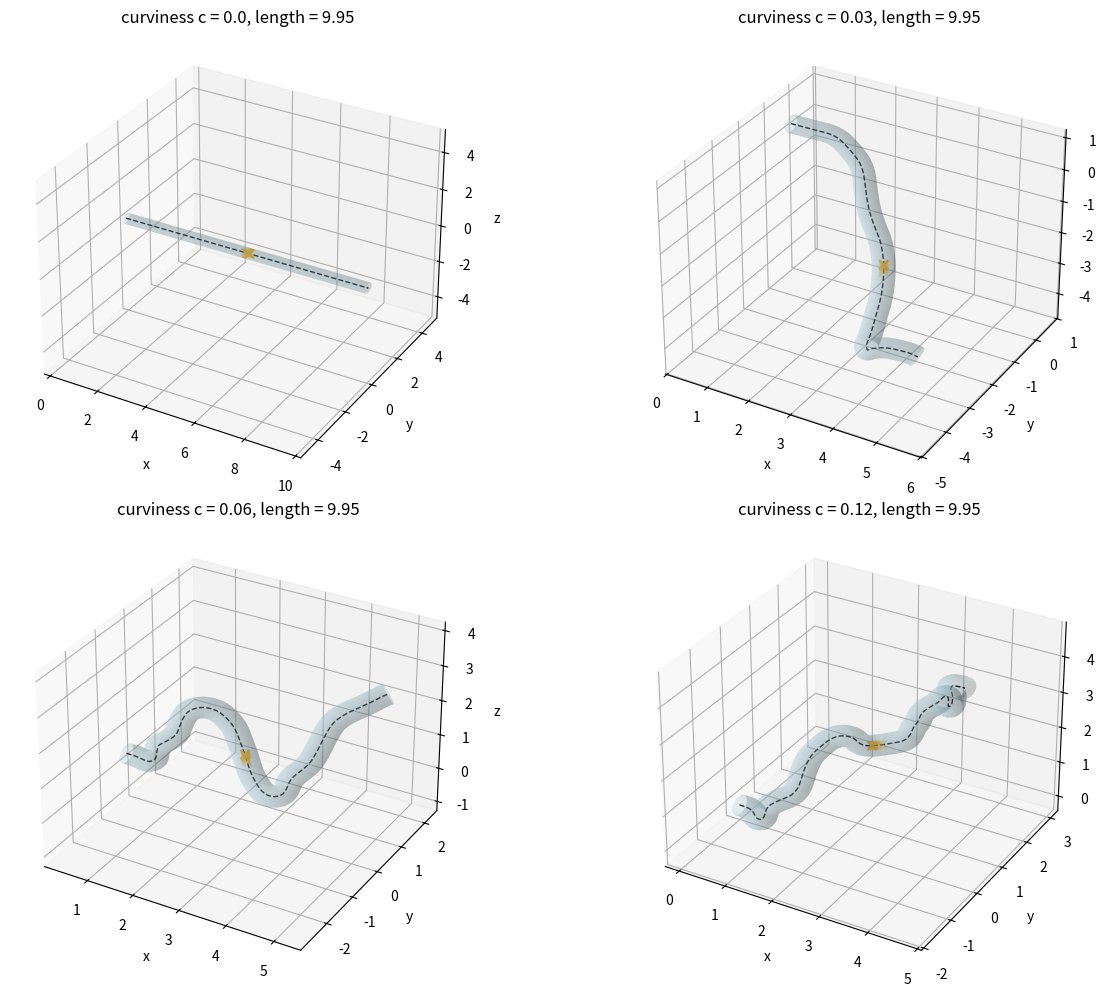

The script that saved this image:
"""
tube3d.py — Random curved 3D tube with a circular cross-section.

Same idea as tube.py, with two heading angles instead of one.

Notation (Latin letters only):
    p_k   : k-th centerline point, shape (3,)
    y_k   : yaw angle (left/right, around the z axis), scalar
    e_k   : pitch angle (up/down, elevation), scalar
    s     : step length between two centerline points, scalar
    r     : tube radius (= width / 2), scalar
    c     : curviness = standard deviation of the angle changes, scalar
    b     : smoothing factor in [0, 1), scalar
    N     : number of centerline points

Frame along the curve (one per point, all unit vectors, shape (N, 3)):
    t_k : tangent, the direction of the tube
    n_k : normal, 90 deg from t_k ("left" at the start)
    v_k : binormal, v_k = t_k x n_k ("up" at the start)
"""

import numpy as np


class Tube3D:
    """Random curved 3D tube.

    Main data (all NumPy arrays):
        centerline : (N, 3)  points p_0 ... p_{N-1}
        tangents   : (N, 3)  t_k
        normals    : (N, 3)  n_k
        binormals  : (N, 3)  v_k
        arc_length : (N,)    distance along the centerline from p_0 to p_k
    """

    def __init__(
        self,
        rng: np.random.Generator,
        n_points: int = 200,
        step: float = 0.05,
        width: float = 0.5,
        curviness_range: tuple = (0.0, 0.08),
        smoothing: float = 0.95,
        max_yaw_deg: float = 75.0,
        max_pitch_deg: float = 75.0,
        safety: float = 0.8,
    ):
        self.n_points = n_points
        self.step = step
        self.width = width
        self.radius = width / 2.0

        self.curviness = rng.uniform(*curviness_range)

        # Total turn per step must stay below s / r, so the inner wall does not fold.
        # Each angle gets 1/sqrt(2) of the limit, so the combined turn stays below it.
        self.max_turn = safety * step / self.radius
        self.max_turn_each = self.max_turn / np.sqrt(2.0)

        self.max_yaw = np.deg2rad(max_yaw_deg)
        self.max_pitch = np.deg2rad(max_pitch_deg)

        self.centerline = self._generate_centerline(rng, smoothing)  # (N, 3)
        self._compute_geometry()

    # ------------------------------------------------------------------
    # Generation
    # ------------------------------------------------------------------
    def _generate_centerline(self, rng: np.random.Generator, b: float) -> np.ndarray:
        """Random walk on two angles (yaw, pitch).

        Output: centerline points, shape (N, 3)

        Same loop as in 2D: each angle depends on the previous one,
        so the steps must run in order.
        """
        n, s, c = self.n_points, self.step, self.curviness

        points = np.zeros((n, 3))           # p_0 = (0, 0, 0)
        y, e = 0.0, 0.0                     # start in +x direction
        dy, de = 0.0, 0.0                   # angle changes

        noise_scale = np.sqrt(1.0 - b**2) * c
        lim = self.max_turn_each

        for k in range(n - 1):
            # Smooth changes, one AR(1) process per angle
            dy = np.clip(b * dy + noise_scale * rng.standard_normal(), -lim, lim)
            de = np.clip(b * de + noise_scale * rng.standard_normal(), -lim, lim)

            # Limit the angles, so the tube always moves forward (+x)
            y_new = np.clip(y + dy, -self.max_yaw, self.max_yaw)
            e_new = np.clip(e + de, -self.max_pitch, self.max_pitch)
            dy, de = y_new - y, e_new - e
            y, e = y_new, e_new

            # Unit direction from the two angles:
            # u = [cos e cos y, cos e sin y, sin e]
            u = np.array([np.cos(e) * np.cos(y), np.cos(e) * np.sin(y), np.sin(e)])
            points[k + 1] = points[k] + s * u

        return points

    def _compute_geometry(self) -> None:
        """Tangents, a parallel-transport frame, and arc length."""
        p = self.centerline                                   # (N, 3)

        self.seg_vec = p[1:] - p[:-1]                         # (N-1, 3)
        self.seg_len = np.linalg.norm(self.seg_vec, axis=1)   # (N-1,)
        seg_dir = self.seg_vec / self.seg_len[:, None]        # (N-1, 3)

        # Tangent at each point: average of the neighbouring segments
        t = np.zeros_like(p)
        t[0], t[-1] = seg_dir[0], seg_dir[-1]
        t[1:-1] = seg_dir[:-1] + seg_dir[1:]
        t /= np.linalg.norm(t, axis=1, keepdims=True)
        self.tangents = t

        # Parallel transport: carry the normal along the curve with as little
        # twist as possible. At each point, remove the part of the previous normal
        # that lies along the new tangent, then normalize:
        #   n_k = normalize(n_{k-1} - (n_{k-1} . t_k) t_k)
        # Why a loop: n_k depends on n_{k-1}.
        n = np.zeros_like(p)
        start = np.array([0.0, 1.0, 0.0])                     # "left" at the start
        n[0] = start - (start @ t[0]) * t[0]
        n[0] /= np.linalg.norm(n[0])
        for k in range(1, len(p)):
            m = n[k - 1] - (n[k - 1] @ t[k]) * t[k]
            n[k] = m / np.linalg.norm(m)
        self.normals = n
        self.binormals = np.cross(t, n)                       # v_k = t_k x n_k, (N, 3)

        self.arc_length = np.concatenate([[0.0], np.cumsum(self.seg_len)])  # (N,)

    # ------------------------------------------------------------------
    # Queries
    # ------------------------------------------------------------------
    @property
    def total_length(self) -> float:
        return float(self.arc_length[-1])

    def project(self, q: np.ndarray):
        """Find the closest centerline point to q.

        Input : q, tip position, shape (3,)
        Output: (offset, dist, progress, index)
            offset   : (2,) offset from the centerline in the local frame,
                       [component along n_i, component along v_i]
            dist     : distance to the centerline, scalar (= |offset|)
            progress : arc length of the closest point
            index    : index i of the closest segment (p_i -> p_{i+1})

        Same segment math as in 2D, now with 3D vectors.
        """
        A = self.centerline[:-1]                              # (M, 3), M = N-1
        D = self.seg_vec                                      # (M, 3)

        rel = q[None, :] - A                                  # (M, 3)
        u = np.clip(np.sum(rel * D, axis=1) / self.seg_len**2, 0.0, 1.0)  # (M,)
        closest = A + u[:, None] * D                          # (M, 3)
        dist_all = np.linalg.norm(q[None, :] - closest, axis=1)  # (M,)

        i = int(np.argmin(dist_all))
        diff = q - closest[i]                                 # (3,)

        # Local offset: project diff on the frame of the nearer end point
        j = i if u[i] < 0.5 else i + 1
        offset = np.array([diff @ self.normals[j], diff @ self.binormals[j]])  # (2,)

        progress = float(self.arc_length[i] + u[i] * self.seg_len[i])
        return offset, float(dist_all[i]), progress, i

    def is_inside(self, q: np.ndarray) -> bool:
        """True if the distance to the centerline is below the radius."""
        _, dist, _, _ = self.project(q)
        return dist < self.radius

    def points_ahead(self, index: int, m: int) -> np.ndarray:
        """Next m centerline points after segment `index`, shape (m, 3)."""
        idx = np.clip(np.arange(index + 1, index + 1 + m), 0, self.n_points - 1)
        return self.centerline[idx]

    def wall_surface(self, n_around: int = 24):
        """Points on the tube wall, for drawing.

        Output: X, Y, Z, each of shape (N, n_around)
            wall point (k, j) = p_k + r (cos a_j n_k + sin a_j v_k)
        """
        a = np.linspace(0, 2 * np.pi, n_around)               # (n_around,)
        ca, sa = np.cos(a), np.sin(a)
        # (N, 1, 3) + r * ((n_around, 1) * (N, 1, 3) ...) -> (N, n_around, 3)
        ring = (ca[None, :, None] * self.normals[:, None, :]
                + sa[None, :, None] * self.binormals[:, None, :])
        surf = self.centerline[:, None, :] + self.radius * ring
        return surf[..., 0], surf[..., 1], surf[..., 2]


# ----------------------------------------------------------------------
# Checks: run "uv run python tube3d.py"
# ----------------------------------------------------------------------
if __name__ == "__main__":
    import matplotlib.pyplot as plt

    rng = np.random.default_rng(seed=42)
    test_curviness = [0.0, 0.03, 0.06, 0.12]

    fig = plt.figure(figsize=(14, 10))
    for plot_k, c in enumerate(test_curviness):
        tube = Tube3D(rng, curviness_range=(c, c))

        # --- Numeric checks -------------------------------------------------
        # 1. Frame is orthonormal: t.n = 0, t.v = 0, n.v = 0
        dots = np.abs(np.concatenate([
            np.sum(tube.tangents * tube.normals, axis=1),
            np.sum(tube.tangents * tube.binormals, axis=1),
            np.sum(tube.normals * tube.binormals, axis=1),
        ]))

        # 2. Smallest turn radius must be larger than the tube radius
        dirs = tube.seg_vec / tube.seg_len[:, None]
        cos_turn = np.clip(np.sum(dirs[:-1] * dirs[1:], axis=1), -1, 1)
        max_turn = np.max(np.arccos(cos_turn))
        min_radius = tube.step / max_turn if max_turn > 0 else np.inf

        # 3. Points at a known offset from the centerline:
        #    q = p_k + d (cos a n_k + sin a v_k). Inside if d < r.
        n_test, correct, max_err = 300, 0, 0.0
        for _ in range(n_test):
            k = rng.integers(5, tube.n_points - 5)
            a = rng.uniform(0, 2 * np.pi)
            d = rng.uniform(0, 1.5 * tube.radius)
            q = tube.centerline[k] + d * (np.cos(a) * tube.normals[k]
                                          + np.sin(a) * tube.binormals[k])
            offset, dist, _, _ = tube.project(q)
            correct += (dist < tube.radius) == (d < tube.radius)
            max_err = max(max_err, abs(dist - d))

        print(f"c = {c:4.2f} | frame max |dot| = {dots.max():.1e} | "
              f"min turn radius = {min_radius:.3f} (tube r = {tube.radius}) | "
              f"inside test {correct}/{n_test} | max dist error = {max_err:.4f}")

        # --- Drawing --------------------------------------------------------
        ax = fig.add_subplot(2, 2, plot_k + 1, projection="3d")
        X, Y, Z = tube.wall_surface()
        ax.plot_surface(X, Y, Z, color="lightblue", alpha=0.25, linewidth=0)
        ax.plot(*tube.centerline.T, "k--", lw=1)

        _, _, _, i_mid = tube.project(tube.centerline[100])
        ahead = tube.points_ahead(i_mid, 5)                   # (5, 3)
        ax.scatter(*ahead.T, c="orange", marker="x", s=40)

        # equal axis scale, so circles look like circles
        mid = tube.centerline.mean(axis=0)
        half = np.ptp(tube.centerline, axis=0).max() / 2 + tube.radius
        ax.set_xlim(mid[0] - half, mid[0] + half)
        ax.set_ylim(mid[1] - half, mid[1] + half)
        ax.set_zlim(mid[2] - half, mid[2] + half)
        ax.set_xlabel("x"); ax.set_ylabel("y"); ax.set_zlabel("z")
        ax.set_title(f"curviness c = {c}, length = {tube.total_length:.2f}")

    plt.tight_layout()
    plt.savefig("tube3d_check.png", dpi=110)
    plt.show()
